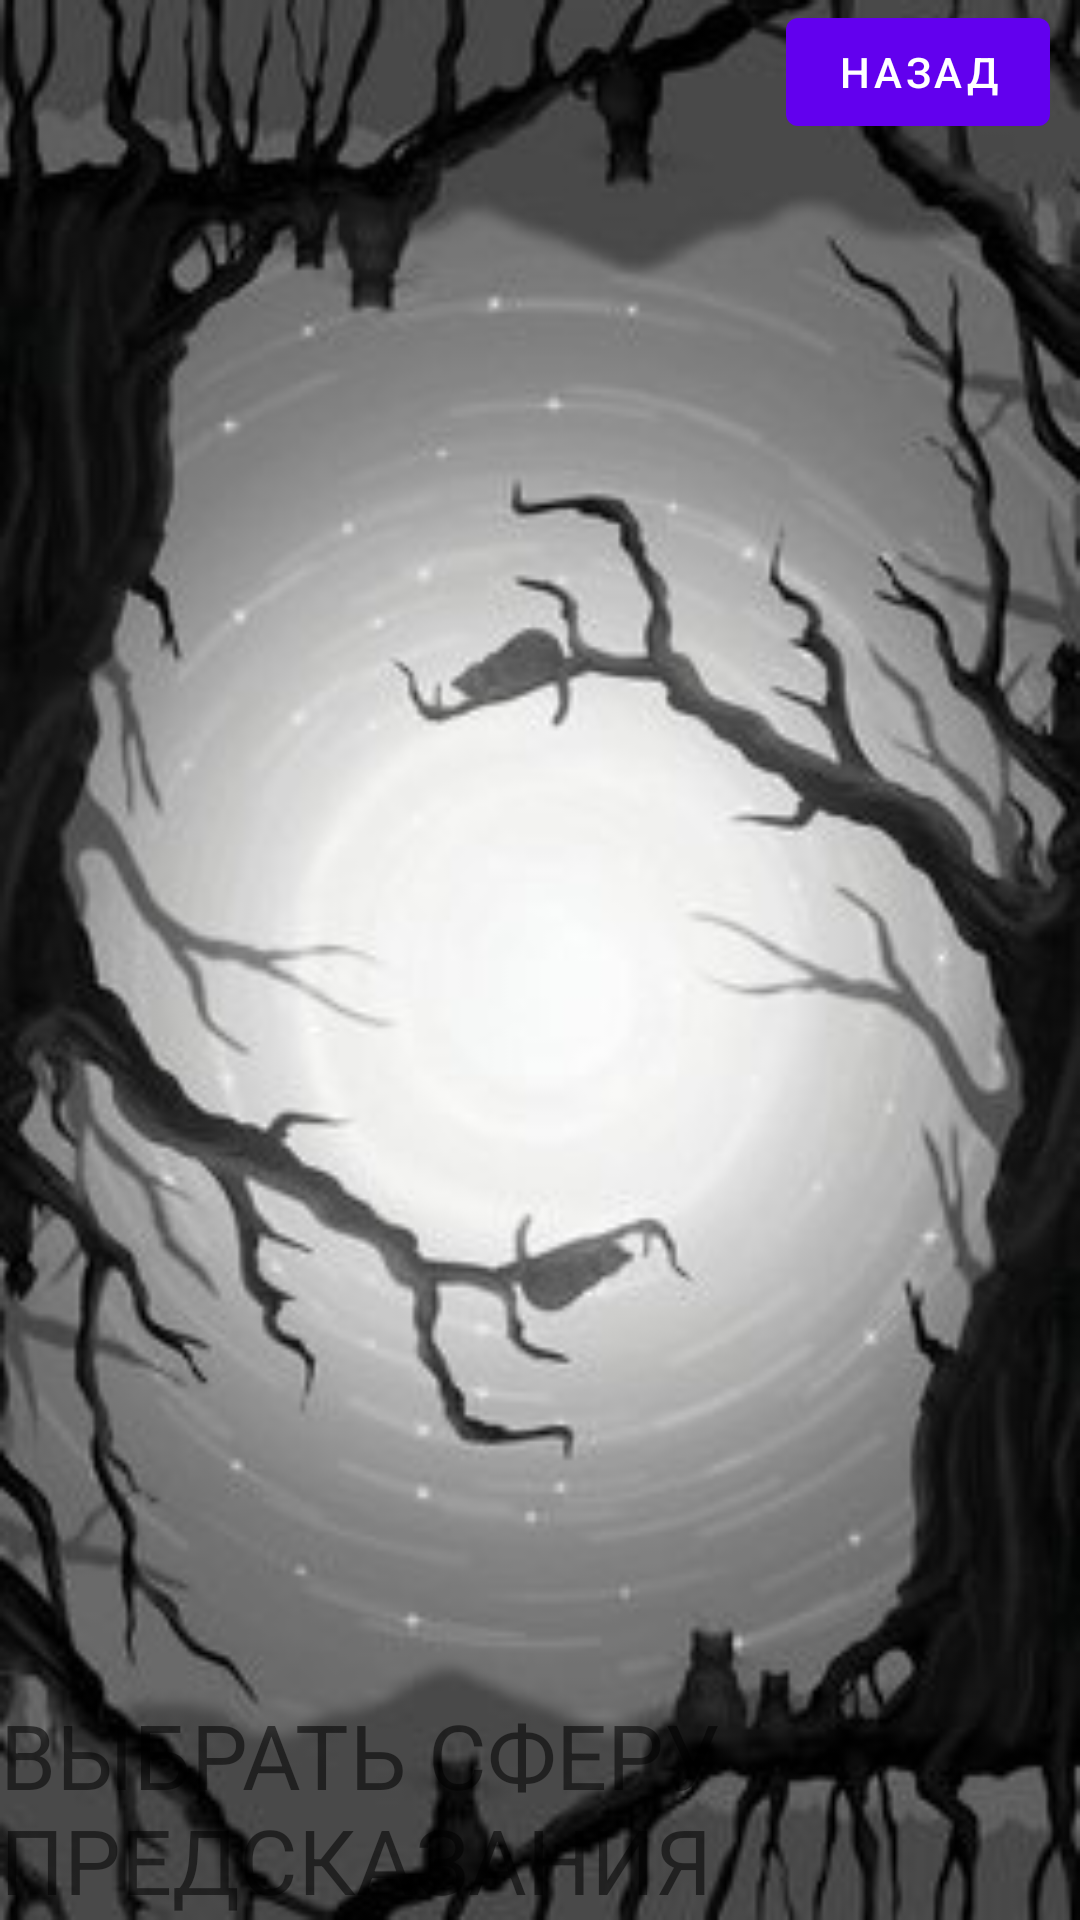

This screen was rendered from an Android layout file. Write that file and the resources it references.
<!-- AndroidManifest.xml: application theme Theme.TarotCards -->
<!-- res/layout/activity_choice.xml -->
<?xml version="1.0" encoding="utf-8"?>
<androidx.constraintlayout.widget.ConstraintLayout xmlns:android="http://schemas.android.com/apk/res/android"
    xmlns:app="http://schemas.android.com/apk/res-auto"
    xmlns:tools="http://schemas.android.com/tools"
    android:id="@+id/main_browse_fragment"
    android:layout_width="match_parent"
    android:layout_height="match_parent"
    android:background="@drawable/img_background"
    tools:context=".ActivityChoice"
    tools:targetApi="s">

    <Button
        android:id="@+id/button1"
        android:layout_width="215dp"
        android:layout_height="76dp"
        android:layout_marginStart="98dp"
        android:layout_marginTop="150dp"
        android:layout_marginEnd="98dp"
        android:layout_marginBottom="505dp"
        android:textSize="14dp"
        android:onClick="onClick"
        android:text="@string/work"
        app:layout_constraintBottom_toBottomOf="parent"
        app:layout_constraintEnd_toEndOf="parent"
        app:layout_constraintStart_toStartOf="parent"
        app:layout_constraintTop_toTopOf="parent"
        tools:layout_conversion_absoluteHeight="77dp"
        tools:layout_conversion_absoluteWidth="161dp" />

    <Button
        android:id="@+id/button2"
        android:layout_width="215dp"
        android:layout_height="76dp"
        android:layout_marginStart="98dp"
        android:layout_marginTop="275dp"
        android:layout_marginEnd="98dp"
        android:layout_marginBottom="380dp"
        android:onClick="onClick"
        android:text="@string/relationships"
        android:textSize="14dp"
        app:layout_constraintBottom_toBottomOf="parent"
        app:layout_constraintEnd_toEndOf="parent"
        app:layout_constraintStart_toStartOf="parent"
        app:layout_constraintTop_toTopOf="parent"
        tools:layout_conversion_absoluteHeight="77dp"
        tools:layout_conversion_absoluteWidth="161dp" />

    <Button
        android:id="@+id/button3"
        android:layout_width="215dp"
        android:layout_height="76dp"
        android:layout_marginStart="99dp"
        android:layout_marginTop="400dp"
        android:layout_marginEnd="98dp"
        android:layout_marginBottom="255dp"
        android:textSize="14dp"
        android:onClick="onClick"
        android:text="@string/family"
        app:layout_constraintBottom_toBottomOf="parent"
        app:layout_constraintEnd_toEndOf="parent"
        app:layout_constraintStart_toStartOf="parent"
        app:layout_constraintTop_toTopOf="parent"
        tools:layout_conversion_absoluteHeight="77dp"
        tools:layout_conversion_absoluteWidth="161dp" />

    <Button
        android:id="@+id/button4"
        android:layout_width="215dp"
        android:layout_height="76dp"
        android:layout_marginStart="98dp"
        android:layout_marginTop="525dp"
        android:layout_marginEnd="98dp"
        android:layout_marginBottom="130dp"
        android:textSize="14dp"
        android:onClick="onClick"
        android:text="@string/small_peace"
        app:layout_constraintBottom_toBottomOf="parent"
        app:layout_constraintEnd_toEndOf="parent"
        app:layout_constraintStart_toStartOf="parent"
        app:layout_constraintTop_toTopOf="parent"
        tools:layout_conversion_absoluteHeight="77dp"
        tools:layout_conversion_absoluteWidth="161dp" />

    <TextView
        android:id="@+id/textView"
        android:layout_width="wrap_content"
        android:layout_height="wrap_content"
        android:text="@string/choice_text"
        android:textSize="30sp"
        android:textColor="@color/background_gradient_end"
        app:layout_constraintBottom_toBottomOf="parent"
        app:layout_constraintEnd_toEndOf="parent"
        app:layout_constraintHorizontal_bias="0.0"
        app:layout_constraintStart_toStartOf="parent"
        app:layout_constraintTop_toTopOf="parent"
        app:layout_constraintVertical_bias="1.0"
        tools:layout_conversion_absoluteHeight="100dp"
        tools:layout_conversion_absoluteWidth="411dp" />

    <Button
        android:id="@+id/button_back1"
        android:layout_width="wrap_content"
        android:layout_height="wrap_content"
        android:layout_marginEnd="10dp"
        android:onClick="onClick"
        android:text="@string/back"
        app:layout_constraintEnd_toEndOf="parent"
        tools:layout_editor_absoluteY="5dp" />



</androidx.constraintlayout.widget.ConstraintLayout>
<!-- resources referenced by this layout -->
<resources>
  <!-- drawable img_background: png bitmap (drawable, 106018 bytes) -->
  <string name="back">Назад</string>
  <string name="choice_text">ВЫБРАТЬ СФЕРУ ПРЕДСКАЗАНИЯ</string>
  <string name="family">семья</string>
  <string name="relationships">взаимоотношения</string>
  <string name="small_peace">Внутренний мир</string>
  <string name="work">работа</string>
  <style name="Theme.TarotCards" parent="Theme.MaterialComponents.DayNight.DarkActionBar">
          
          <item name="colorPrimary">@color/purple_500</item>
          <item name="colorPrimaryVariant">@color/purple_700</item>
          <item name="colorOnPrimary">@color/white</item>
          
          <item name="colorSecondary">@color/teal_200</item>
          <item name="colorSecondaryVariant">@color/teal_700</item>
          <item name="colorOnSecondary">@color/black</item>
          
          <item name="android:statusBarColor" tools:targetApi="l">?attr/colorPrimaryVariant</item>
          
      </style>
  <!-- not gathered from this repository: default colours our renderer supplied (Android Studio template values) -->
  <color name="purple_500">#FF6200EE</color>
  <color name="purple_700">#FF3700B3</color>
  <color name="teal_200">#FF03DAC5</color>
  <color name="teal_700">#FF018786</color>
  <color name="black">#FF000000</color>
  <color name="white">#FFFFFFFF</color>
</resources>
